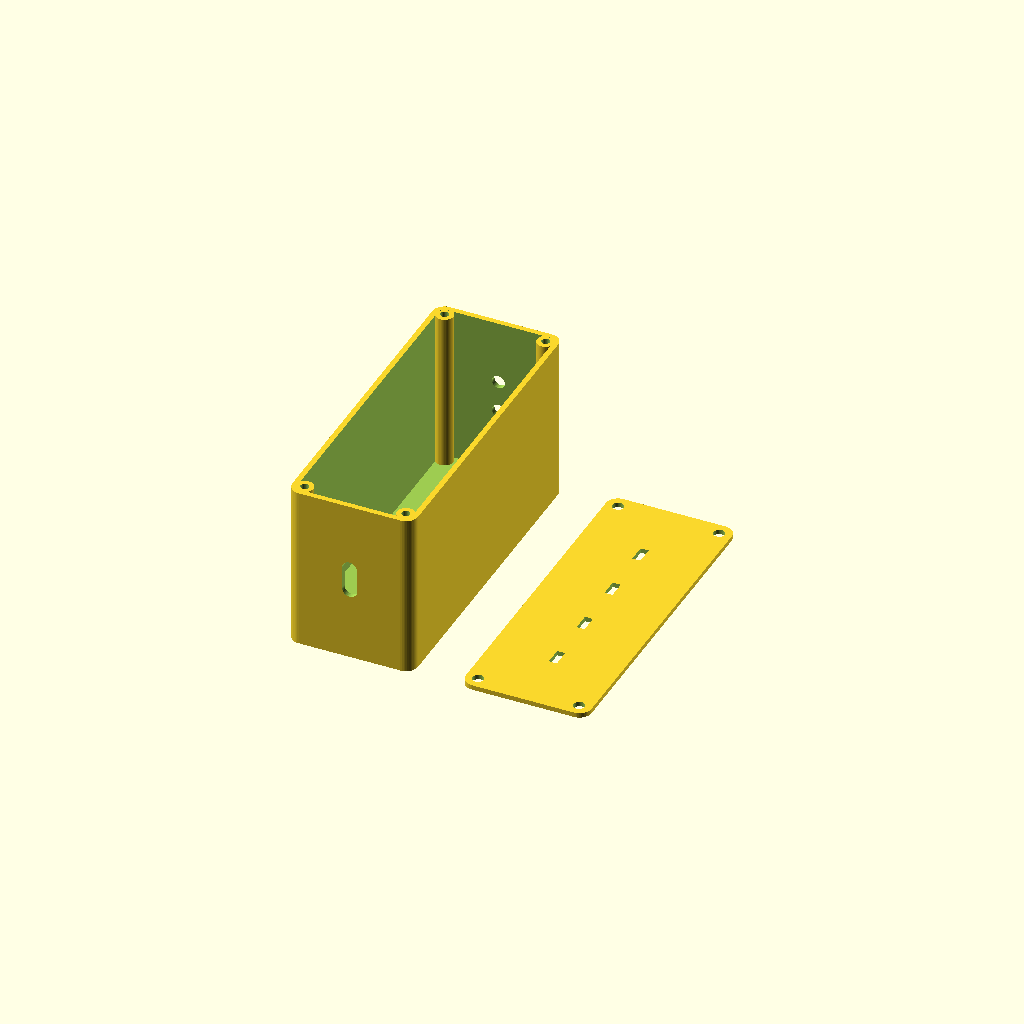
Cell 1 — every parameter at its default value.
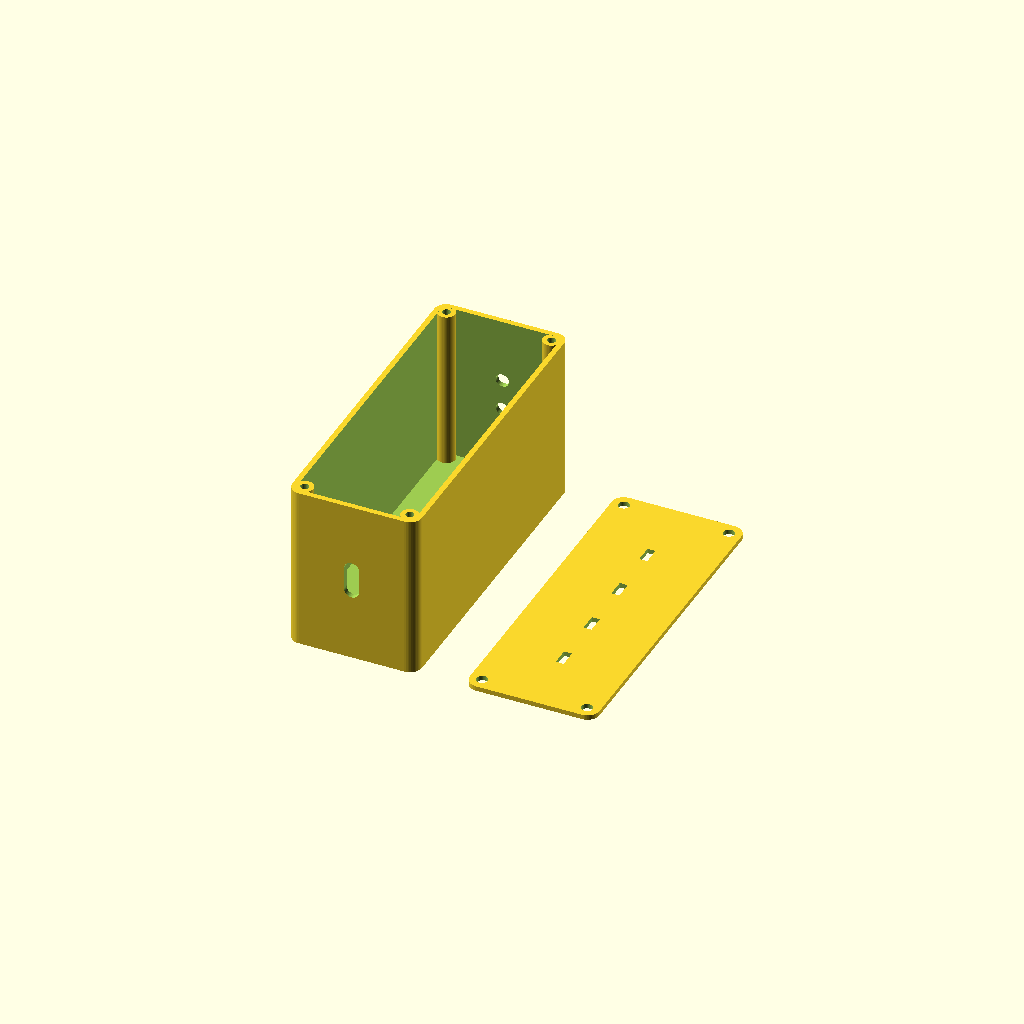
Cell 2: the same model with clr = 1.
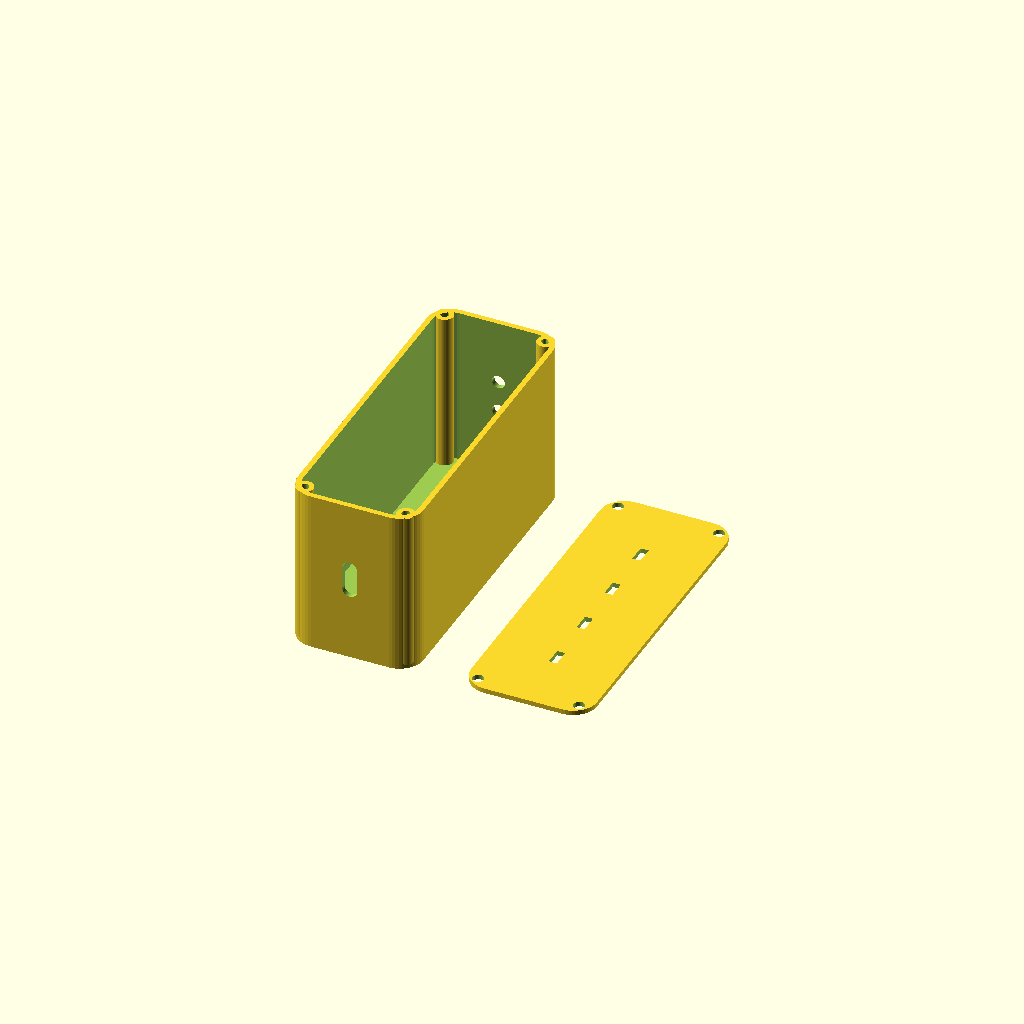
Cell 3: the same model with corner_r = 6.
All cells are drawn from one camera (rotation 55°, 0°, 25°, orthographic, colour scheme Cornfield), so only the parameter changes between them.
OpenSCAD source file hardware/enclosures/esp32-controller-box/esp32-controller-box.scad:
// ESP32-U CONTROLLER BOX — box + lid in one file.
// Inner clear space 20 x 70 x 40 mm (fits the ESP32-U module clear of the corner posts).
// USB-C cutout on one short end; 4 round holes for 4mm nylon wire casing on one long wall.
// part: all | box | lid
part = "all";
$fn = 48;
eps = 0.02;

// ---- clear inner space for the module ----
in_x = 20; in_y = 70; in_z = 40;
clr = 0.5;
wall = 1.35; floor_t = 1.2;            // 1.35 = 3 x 0.45mm lines -> no gap-fill "wrapping" around holes
corner_r = 3;

// ---- internal corner screw posts (M2.5 self-tap) ----
boss_d = 4.4; b_in = 3.1;               // post overlaps the corner wall (fused)
post_h = 0;                             // (unused) posts are FULL height, floor-to-rim
edge = b_in + boss_d/2;                 // 5.7 — room the posts need from the outer edge
out_x = in_x + 2*clr + 2*edge;          // 32.4
out_y = in_y + 2*clr + 2*edge;          // 82.4
cav_x = out_x - 2*wall;
cav_y = out_y - 2*wall;
cav_z = in_z + 0.5;                     // 40.5
box_h = floor_t + cav_z;                // 42.5
boss_xy = [[b_in,b_in],[out_x-b_in,b_in],[b_in,out_y-b_in],[out_x-b_in,out_y-b_in]];
pilot_d = 2.1; pilot_depth = 8;
lid_t = 1.2; clear_d = 2.8;

// ---- USB-C cutout: VERTICAL, CENTRED, TIGHT-FIT slot in the Y=0 SHORT END WALL ----
// Sized to the USB-C receptacle shell (8.94 x 3.26mm) + ~0.5mm print clearance -> snug fit.
usb_w = 3.8; usb_h = 9.5;               // 3.8 wide (X) x 9.5 tall (Z) vertical pill
usb_zc = floor_t + cav_z/2;             // centred at mid-height of the cavity

// ---- 2x 3mm LED holes on the FAR short end wall (Y=out_y), opposite the USB-C ----
led_d = 3.3;                            // 3mm LED + print clearance -> snug friction fit
led_gap = 8;                            // centre-to-centre spacing
led_zc = floor_t + cav_z/2;             // centred at mid-height, stacked VERTICALLY

// ---- 4 RECTANGULAR wire holes for 4mm nylon casing, in the LID ----
wire_w = 2.0; wire_l = 4.5; wire_n = 4; wire_pitch = 15;   // 2mm x 4.5mm rectangles

module rr2(w,d,r){ hull() for(x=[r,w-r],y=[r,d-r]) translate([x,y]) circle(r=r); }
module rr(w,d,h,r){ linear_extrude(height=h) rr2(w,d,r); }

module box(){
  difference(){
    rr(out_x,out_y,box_h,corner_r);
    // cavity
    translate([wall,wall,floor_t]) rr(cav_x,cav_y,cav_z+eps,corner_r-wall);
    // 2x 3mm LED holes through the FAR (Y=out_y) end wall, stacked VERTICALLY, centred
    for(dz=[-led_gap/2, led_gap/2])
      translate([out_x/2, out_y-wall/2, led_zc+dz]) rotate([90,0,0])
        cylinder(d=led_d, h=wall+2*eps, center=true);
    // USB-C VERTICAL tight-fit pill slot through the Y=0 short end wall, centred
    translate([out_x/2, wall/2, usb_zc]) rotate([90,0,0])
      hull(){
        translate([0,-(usb_h-usb_w)/2,0]) cylinder(d=usb_w,h=wall+2*eps,center=true);
        translate([0, (usb_h-usb_w)/2,0]) cylinder(d=usb_w,h=wall+2*eps,center=true);
      }
  }
  // corner posts (added after the cavity cut so they survive), with pilot holes
  for(p=boss_xy) difference(){
    translate([p[0],p[1],floor_t-eps]) cylinder(d=boss_d,h=cav_z);
    translate([p[0],p[1],box_h-pilot_depth]) cylinder(d=pilot_d,h=pilot_depth+eps);
  }
}

module lid(){
  difference(){
    rr(out_x,out_y,lid_t,corner_r);
    for(p=boss_xy) translate([p[0],p[1],-eps]) cylinder(d=clear_d,h=lid_t+2*eps);
    // 4 rectangular wire holes for 4mm nylon casing, spaced along the length
    for(i=[0:wire_n-1])
      translate([out_x/2-wire_w/2, out_y/2 + (i-(wire_n-1)/2)*wire_pitch - wire_l/2, -eps])
        cube([wire_w, wire_l, lid_t+2*eps]);
  }
}

echo(str("OUTER ",out_x," x ",out_y," x ",box_h," | clear inner ",in_x," x ",in_y," x ",in_z));
gap = 12;
if(part=="box") box();
else if(part=="lid") lid();
else { box(); translate([out_x+gap,0,0]) lid(); }
Customizer parameters (derived from the source; name, type, default, range or options):
part: string, default "all"
eps: number, default 0.02
clr: number, default 0.5
corner_r: number, default 3
post_h: number, default 0
led_d: number, default 3.3
led_gap: number, default 8
